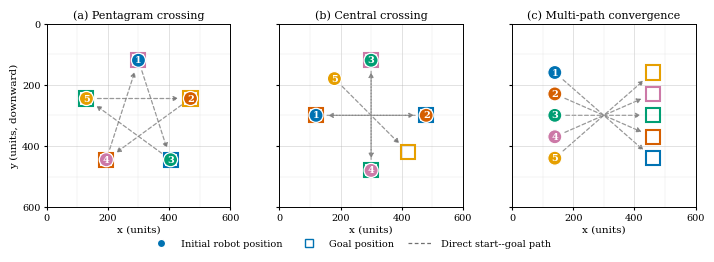

Write the Python code that produced this figure. (Note: this script raises an exception after producing the figure.)
from pathlib import Path

import matplotlib.pyplot as plt
from matplotlib.patches import Circle, FancyArrowPatch, Rectangle


LAYOUTS = [
    (
        "(a) Pentagram crossing",
        [
            ((300, 120), (405, 445)),
            ((470, 245), (195, 445)),
            ((405, 445), (130, 245)),
            ((195, 445), (300, 120)),
            ((130, 245), (470, 245)),
        ],
    ),
    (
        "(b) Central crossing",
        [
            ((120, 300), (480, 300)),
            ((480, 300), (120, 300)),
            ((300, 120), (300, 480)),
            ((300, 480), (300, 120)),
            ((180, 180), (420, 420)),
        ],
    ),
    (
        "(c) Multi-path convergence",
        [
            ((140, 160), (460, 440)),
            ((140, 230), (460, 370)),
            ((140, 300), (460, 300)),
            ((140, 370), (460, 230)),
            ((140, 440), (460, 160)),
        ],
    ),
]

COLORS = ["#0072B2", "#D55E00", "#009E73", "#CC79A7", "#E69F00"]
ROBOT_RADIUS = 23
GOAL_SIZE = 46


def shorten_segment(start, goal, start_offset=27, goal_offset=30):
    sx, sy = start
    gx, gy = goal
    dx, dy = gx - sx, gy - sy
    length = (dx * dx + dy * dy) ** 0.5
    return (
        (sx + start_offset * dx / length, sy + start_offset * dy / length),
        (gx - goal_offset * dx / length, gy - goal_offset * dy / length),
    )


def draw_layout(ax, title, routes):
    ax.set_xlim(0, 600)
    ax.set_ylim(600, 0)
    ax.set_aspect("equal", adjustable="box")
    ax.set_xticks([0, 200, 400, 600])
    ax.set_yticks([0, 200, 400, 600])
    ax.set_xticks(range(0, 601, 100), minor=True)
    ax.set_yticks(range(0, 601, 100), minor=True)
    ax.grid(which="major", color="#b8b8b8", linewidth=0.45, alpha=0.65)
    ax.grid(which="minor", color="#d8d8d8", linewidth=0.35, alpha=0.55)
    ax.tick_params(axis="both", which="major", labelsize=7, length=2.5, pad=2)
    ax.tick_params(axis="both", which="minor", length=0)
    ax.set_title(title, fontsize=8, pad=4)
    ax.set_xlabel("x (units)", fontsize=7.5, labelpad=2)

    for robot_id, (start, goal) in enumerate(routes, start=1):
        path_start, path_end = shorten_segment(start, goal)
        arrow = FancyArrowPatch(
            path_start,
            path_end,
            arrowstyle="-|>",
            mutation_scale=7,
            linewidth=0.9,
            linestyle=(0, (3, 2)),
            color="#707070",
            alpha=0.72,
            zorder=1,
        )
        ax.add_patch(arrow)

    for robot_id, (start, goal) in enumerate(routes, start=1):
        color = COLORS[robot_id - 1]
        gx, gy = goal
        goal_marker = Rectangle(
            (gx - GOAL_SIZE / 2, gy - GOAL_SIZE / 2),
            GOAL_SIZE,
            GOAL_SIZE,
            facecolor="none",
            edgecolor=color,
            linewidth=1.5,
            zorder=2,
        )
        ax.add_patch(goal_marker)

    for robot_id, (start, goal) in enumerate(routes, start=1):
        color = COLORS[robot_id - 1]
        sx, sy = start
        robot = Circle(
            (sx, sy),
            ROBOT_RADIUS,
            facecolor=color,
            edgecolor="white",
            linewidth=0.9,
            zorder=3,
        )
        ax.add_patch(robot)
        ax.text(
            sx,
            sy,
            str(robot_id),
            ha="center",
            va="center",
            color="white",
            fontsize=7,
            fontweight="bold",
            zorder=4,
        )

    for spine in ax.spines.values():
        spine.set_linewidth(0.7)


def draw_compact_layout(ax, panel_label, routes):
    """Draw a stripped-down panel sized for one IEEE column."""
    ax.set_xlim(0, 600)
    ax.set_ylim(600, 0)
    ax.set_aspect("equal", adjustable="box")
    ax.set_xticks(range(0, 601, 100))
    ax.set_yticks(range(0, 601, 100))
    ax.grid(color="#d7d7d7", linewidth=0.32, alpha=0.75)
    ax.tick_params(axis="both", which="both", length=0, labelbottom=False,
                   labelleft=False)
    ax.set_title(panel_label, fontsize=7, pad=1.5)

    for start, goal in routes:
        path_start, path_end = shorten_segment(start, goal, 34, 37)
        ax.add_patch(
            FancyArrowPatch(
                path_start,
                path_end,
                arrowstyle="-|>",
                mutation_scale=5.5,
                linewidth=0.55,
                linestyle=(0, (2.5, 1.8)),
                color="#686868",
                alpha=0.75,
                zorder=1,
            )
        )

    for robot_id, (start, goal) in enumerate(routes, start=1):
        color = COLORS[robot_id - 1]
        gx, gy = goal
        marker_size = 58
        ax.add_patch(
            Rectangle(
                (gx - marker_size / 2, gy - marker_size / 2),
                marker_size,
                marker_size,
                facecolor="none",
                edgecolor=color,
                linewidth=1.0,
                zorder=2,
            )
        )

    for robot_id, (start, goal) in enumerate(routes, start=1):
        color = COLORS[robot_id - 1]
        sx, sy = start
        ax.add_patch(
            Circle(
                (sx, sy),
                29,
                facecolor=color,
                edgecolor="white",
                linewidth=0.55,
                zorder=3,
            )
        )
        ax.text(
            sx,
            sy,
            str(robot_id),
            ha="center",
            va="center",
            color="white",
            fontsize=5.2,
            fontweight="bold",
            zorder=4,
        )

    for spine in ax.spines.values():
        spine.set_color("#8a8a8a")
        spine.set_linewidth(0.5)


def main():
    plt.rcParams.update(
        {
            "font.family": "serif",
            "font.serif": ["Times New Roman", "Times", "DejaVu Serif"],
            "pdf.fonttype": 42,
            "ps.fonttype": 42,
        }
    )
    fig, axes = plt.subplots(1, 3, figsize=(7.16, 2.55), sharex=True, sharey=True)
    for ax, (title, routes) in zip(axes, LAYOUTS):
        draw_layout(ax, title, routes)
    axes[0].set_ylabel("y (units, downward)", fontsize=7.5, labelpad=2)

    start_handle = plt.Line2D(
        [], [], marker="o", linestyle="none", markersize=6,
        markerfacecolor=COLORS[0], markeredgecolor="white",
        label="Initial robot position"
    )
    goal_handle = plt.Line2D(
        [], [], marker="s", linestyle="none", markersize=6,
        markerfacecolor="none", markeredgecolor=COLORS[0],
        label="Goal position"
    )
    path_handle = plt.Line2D(
        [], [], color="#707070", linewidth=0.9, linestyle=(0, (3, 2)),
        label="Direct start--goal path"
    )
    fig.legend(
        handles=[start_handle, goal_handle, path_handle],
        loc="lower center",
        ncol=3,
        frameon=False,
        fontsize=7,
        bbox_to_anchor=(0.5, 0.005),
        handlelength=2.6,
        columnspacing=1.4,
    )
    fig.subplots_adjust(left=0.065, right=0.995, top=0.92, bottom=0.20, wspace=0.16)

    output_dir = Path(__file__).resolve().parent.parent / "figures"
    output_dir.mkdir(parents=True, exist_ok=True)
    base = output_dir / "distributed_avoidance_layouts"
    fig.savefig(base.with_suffix(".pdf"), bbox_inches="tight", pad_inches=0.02)
    fig.savefig(base.with_suffix(".png"), dpi=600, bbox_inches="tight", pad_inches=0.02)
    plt.close(fig)

    compact_fig, compact_axes = plt.subplots(
        1, 3, figsize=(3.45, 1.22), sharex=True, sharey=True
    )
    for ax, panel_label, (_, routes) in zip(
        compact_axes, ["(a)", "(b)", "(c)"], LAYOUTS
    ):
        draw_compact_layout(ax, panel_label, routes)
    compact_fig.subplots_adjust(
        left=0.005, right=0.995, top=0.84, bottom=0.01, wspace=0.07
    )
    compact_base = output_dir / "distributed_avoidance_layouts_single"
    compact_fig.savefig(
        compact_base.with_suffix(".pdf"), bbox_inches="tight", pad_inches=0.01
    )
    compact_fig.savefig(
        compact_base.with_suffix(".png"), dpi=600,
        bbox_inches="tight", pad_inches=0.01
    )
    plt.close(compact_fig)


if __name__ == "__main__":
    main()
